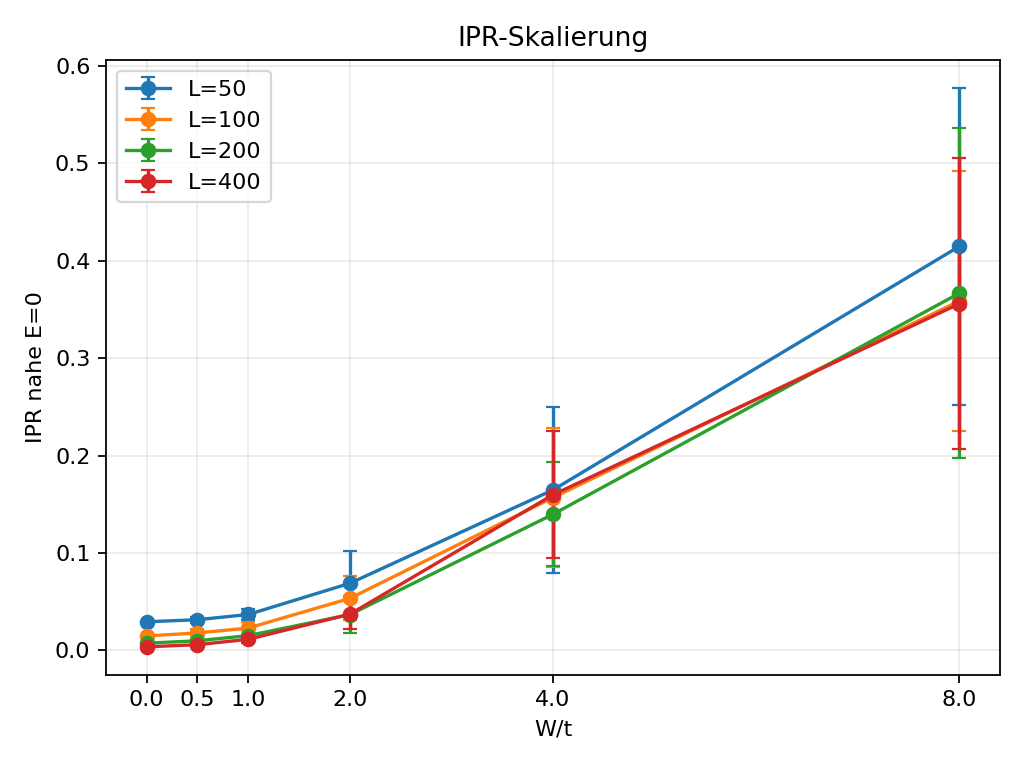

Data behind this chart, as committed beside it:
L, W_over_t, ipr_mean, ipr_std
5.000000000000000000e+01, 0.000000000000000000e+00, 2.941176470588233866e-02, 6.938893903907228378e-18
5.000000000000000000e+01, 5.000000000000000000e-01, 3.154602607449265989e-02, 2.877681613807294477e-03
5.000000000000000000e+01, 1.000000000000000000e+00, 3.689729079495287362e-02, 6.015170112331110798e-03
5.000000000000000000e+01, 2.000000000000000000e+00, 6.889809806838521899e-02, 3.285549778719153158e-02
5.000000000000000000e+01, 4.000000000000000000e+00, 1.647139990472910875e-01, 8.544886897945351556e-02
5.000000000000000000e+01, 8.000000000000000000e+00, 4.146573540005750735e-01, 1.628179605509037509e-01
1.000000000000000000e+02, 0.000000000000000000e+00, 1.485148514851479355e-02, 1.734723475976807094e-18
1.000000000000000000e+02, 5.000000000000000000e-01, 1.795084964824933058e-02, 3.600047097230995273e-03
1.000000000000000000e+02, 1.000000000000000000e+00, 2.296922364844114842e-02, 6.004976694180146936e-03
1.000000000000000000e+02, 2.000000000000000000e+00, 5.342937650393860677e-02, 2.255045954334087416e-02
1.000000000000000000e+02, 4.000000000000000000e+00, 1.568517416689694521e-01, 7.115145831026856160e-02
1.000000000000000000e+02, 8.000000000000000000e+00, 3.586215381456959173e-01, 1.335356536973447694e-01
2.000000000000000000e+02, 0.000000000000000000e+00, 7.462686567164135594e-03, 1.734723475976807094e-18
2.000000000000000000e+02, 5.000000000000000000e-01, 9.895193047006383205e-03, 2.227883542320333553e-03
2.000000000000000000e+02, 1.000000000000000000e+00, 1.522442665970197111e-02, 6.696426081693308482e-03
2.000000000000000000e+02, 2.000000000000000000e+00, 3.675092530632333154e-02, 1.923191700657041550e-02
2.000000000000000000e+02, 4.000000000000000000e+00, 1.397208555222829995e-01, 5.315949301519059395e-02
2.000000000000000000e+02, 8.000000000000000000e+00, 3.666246580995896065e-01, 1.691193459366720775e-01
4.000000000000000000e+02, 0.000000000000000000e+00, 3.740648379052397172e-03, 8.673617379884035472e-19
4.000000000000000000e+02, 5.000000000000000000e-01, 5.907955634625122743e-03, 2.089031231499063716e-03
4.000000000000000000e+02, 1.000000000000000000e+00, 1.142190040016132814e-02, 3.796670648719397897e-03
4.000000000000000000e+02, 2.000000000000000000e+00, 3.720927120757728385e-02, 1.503546526414606746e-02
4.000000000000000000e+02, 4.000000000000000000e+00, 1.597266363083957308e-01, 6.506960500163198879e-02
4.000000000000000000e+02, 8.000000000000000000e+00, 3.558283576212420973e-01, 1.490312643555298799e-01
